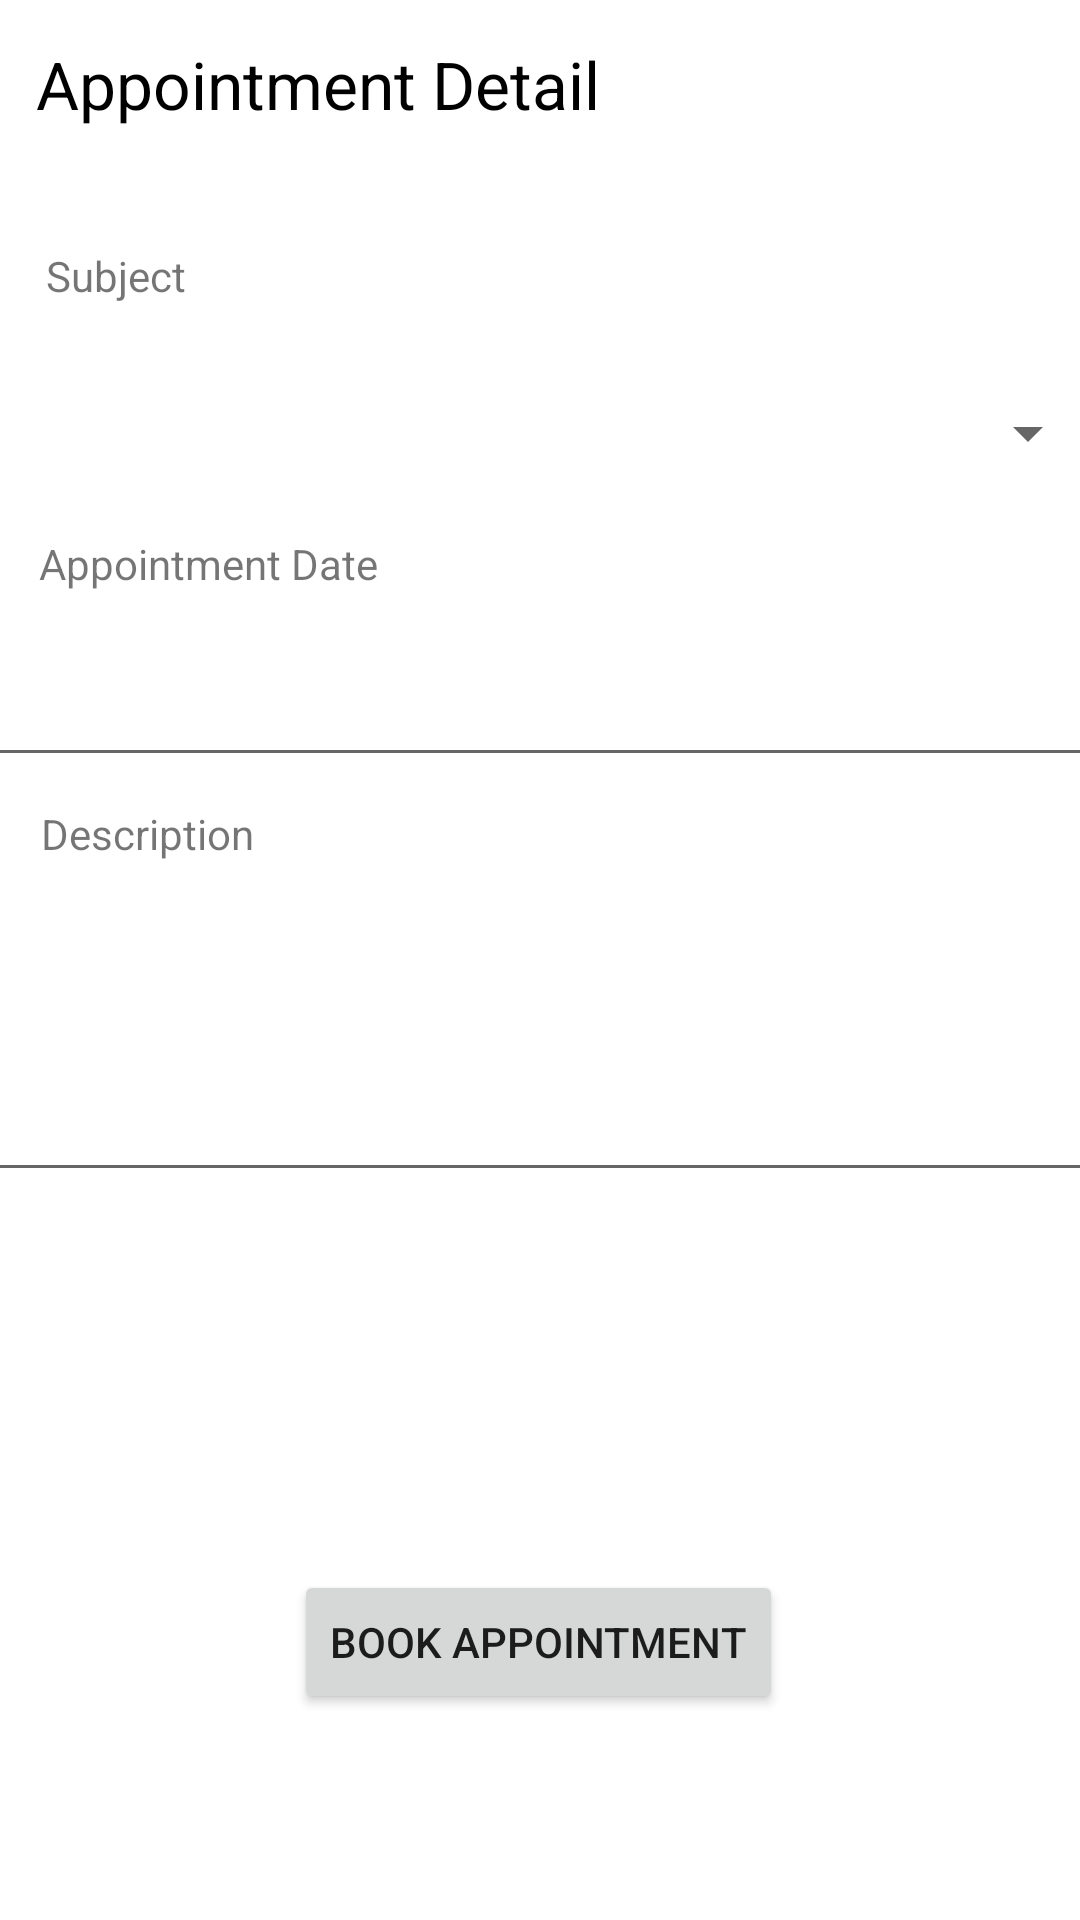

Android layout source for this screen:
<!-- AndroidManifest.xml: application theme Theme.Teacherly -->
<!-- res/layout/fragment_book_appointment.xml -->
<?xml version="1.0" encoding="utf-8"?>
<androidx.constraintlayout.widget.ConstraintLayout xmlns:android="http://schemas.android.com/apk/res/android"
    xmlns:app="http://schemas.android.com/apk/res-auto"
    android:layout_width="match_parent"
    android:layout_height="match_parent">

    <TextView
        android:id="@+id/appointmentDetailsText"
        android:layout_width="212dp"
        android:layout_height="32dp"
        android:text="Appointment Detail"
        android:textColor="@color/black"
        android:textSize="22dp"
        app:layout_constraintBottom_toBottomOf="parent"
        app:layout_constraintHorizontal_bias="0.08"
        app:layout_constraintLeft_toLeftOf="parent"
        app:layout_constraintRight_toRightOf="parent"
        app:layout_constraintTop_toTopOf="parent"
        app:layout_constraintVertical_bias="0.022" />

    <EditText
        android:id="@+id/appointmentDate"
        android:layout_width="375dp"
        android:layout_height="55dp"
        android:ems="10"
        android:inputType="date"
        app:layout_constraintBottom_toBottomOf="parent"
        app:layout_constraintLeft_toLeftOf="parent"
        app:layout_constraintRight_toRightOf="parent"
        app:layout_constraintTop_toTopOf="parent"
        app:layout_constraintVertical_bias="0.349" />

    <TextView
        android:id="@+id/subjectText"
        android:layout_width="wrap_content"
        android:layout_height="wrap_content"
        android:layout_marginTop="30dp"
        android:layout_marginBottom="19dp"
        android:text="Subject"
        app:layout_constraintBottom_toTopOf="@+id/subjectDropDown"
        app:layout_constraintHorizontal_bias="0.049"
        app:layout_constraintLeft_toLeftOf="parent"
        app:layout_constraintRight_toRightOf="parent"
        app:layout_constraintTop_toTopOf="parent"
        app:layout_constraintVertical_bias="1.0" />

    <TextView
        android:id="@+id/appointmentDateText"
        android:layout_width="wrap_content"
        android:layout_height="wrap_content"
        android:text="Appointment Date"
        app:layout_constraintBottom_toBottomOf="parent"
        app:layout_constraintHorizontal_bias="0.053"
        app:layout_constraintLeft_toLeftOf="parent"
        app:layout_constraintRight_toRightOf="parent"
        app:layout_constraintTop_toTopOf="parent"
        app:layout_constraintVertical_bias="0.287" />

    <TextView
        android:id="@+id/descriptionText"
        android:layout_width="wrap_content"
        android:layout_height="wrap_content"
        android:text="Description"
        app:layout_constraintBottom_toBottomOf="parent"
        app:layout_constraintHorizontal_bias="0.047"
        app:layout_constraintLeft_toLeftOf="parent"
        app:layout_constraintRight_toRightOf="parent"
        app:layout_constraintTop_toTopOf="parent"
        app:layout_constraintVertical_bias="0.432" />

    <EditText
        android:id="@+id/appointmentDescription"
        android:layout_width="375dp"
        android:layout_height="108dp"
        android:ems="10"
        android:gravity="start|top"
        android:inputType="textMultiLine"
        app:layout_constraintBottom_toBottomOf="parent"
        app:layout_constraintLeft_toLeftOf="parent"
        app:layout_constraintRight_toRightOf="parent"
        app:layout_constraintTop_toTopOf="parent"
        app:layout_constraintVertical_bias="0.544" />

    <Button
        android:id="@+id/bookAppointmentBtn1"
        android:layout_width="wrap_content"
        android:layout_height="wrap_content"
        android:text="Book Appointment"
        app:layout_constraintBottom_toBottomOf="parent"
        app:layout_constraintHorizontal_bias="0.497"
        app:layout_constraintLeft_toLeftOf="parent"
        app:layout_constraintRight_toRightOf="parent"
        app:layout_constraintTop_toTopOf="parent"
        app:layout_constraintVertical_bias="0.884" />

    <Spinner
        android:id="@+id/subjectDropDown"
        android:layout_width="370dp"
        android:layout_height="48dp"
        android:spinnerMode="dropdown"
        app:layout_constraintBottom_toBottomOf="parent"
        app:layout_constraintHorizontal_bias="0.39"
        app:layout_constraintLeft_toLeftOf="parent"
        app:layout_constraintRight_toRightOf="parent"
        app:layout_constraintTop_toTopOf="parent"
        app:layout_constraintVertical_bias="0.203" />

</androidx.constraintlayout.widget.ConstraintLayout>
<!-- resources referenced by this layout -->
<resources>
  <color name="black">#FF000000</color>
  <style name="Theme.Teacherly" parent="Theme.MaterialComponents.DayNight.DarkActionBar">
          
          <item name="colorPrimary">@color/purple_500</item>
          <item name="colorPrimaryVariant">@color/purple_700</item>
          <item name="colorOnPrimary">@color/white</item>
          
          <item name="colorSecondary">@color/teal_200</item>
          <item name="colorSecondaryVariant">@color/teal_700</item>
          <item name="colorOnSecondary">@color/black</item>
          
          <item name="android:statusBarColor" tools:targetApi="l">?attr/colorPrimaryVariant</item>
          
      </style>
  <color name="purple_500">#03A9F4</color>
  <color name="purple_700">#0288D1</color>
  <color name="white">#FFFFFFFF</color>
  <color name="teal_200">#B3E5FC</color>
  <color name="teal_700">#0288D1</color>
</resources>
